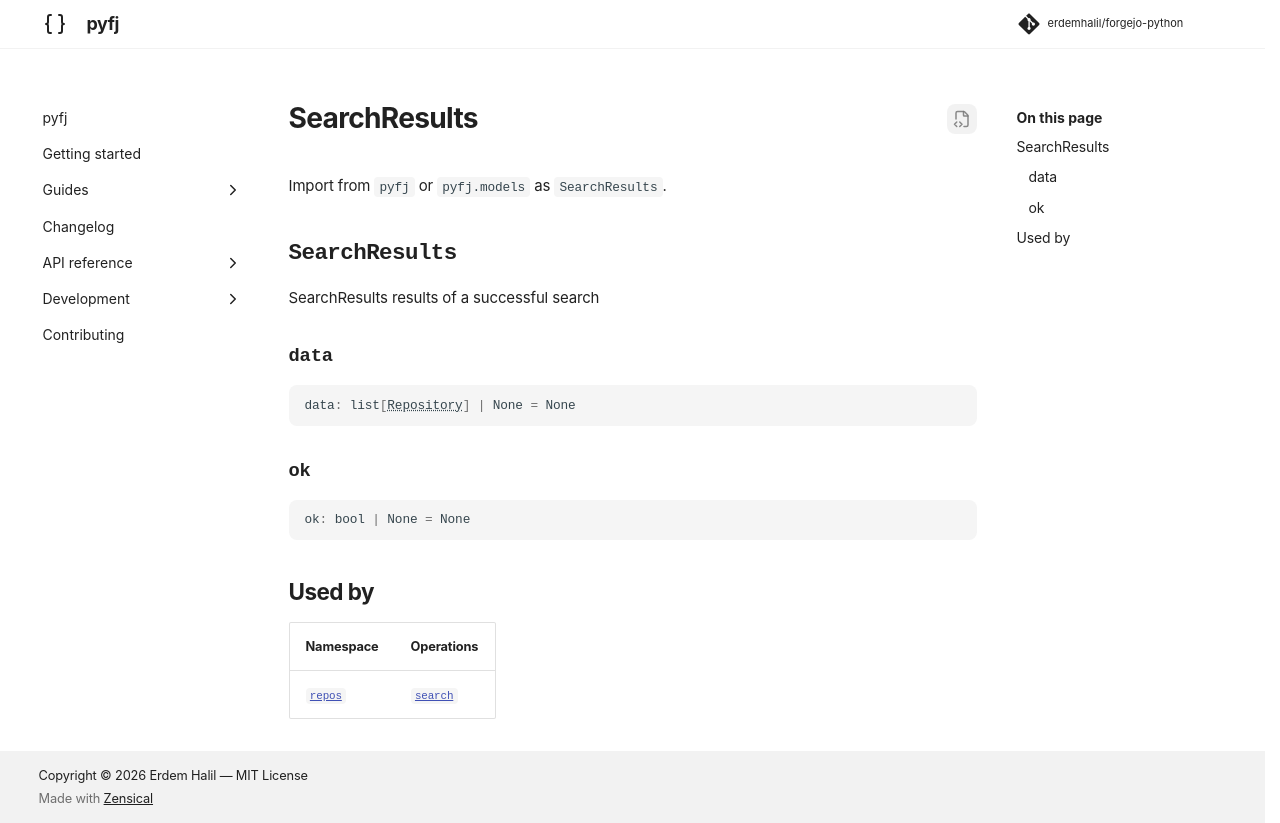

repository: erdemhalil/forgejo-python · page: 0.1/reference/models/search_results/index.html · generator: mkdocs

---
title: "SearchResults"
description: "SearchResults results of a successful search"
---

# SearchResults

Import from `pyfj` or `pyfj.models` as `SearchResults`.

::: pyfj._generated.models.search_results.SearchResults

## Used by

| Namespace | Operations |
|---|---|
| [`repos`](../namespaces/repos/index.md) | [`search`](../namespaces/repos/index.md#pyfj._generated.api.repos.Repos.search) |
